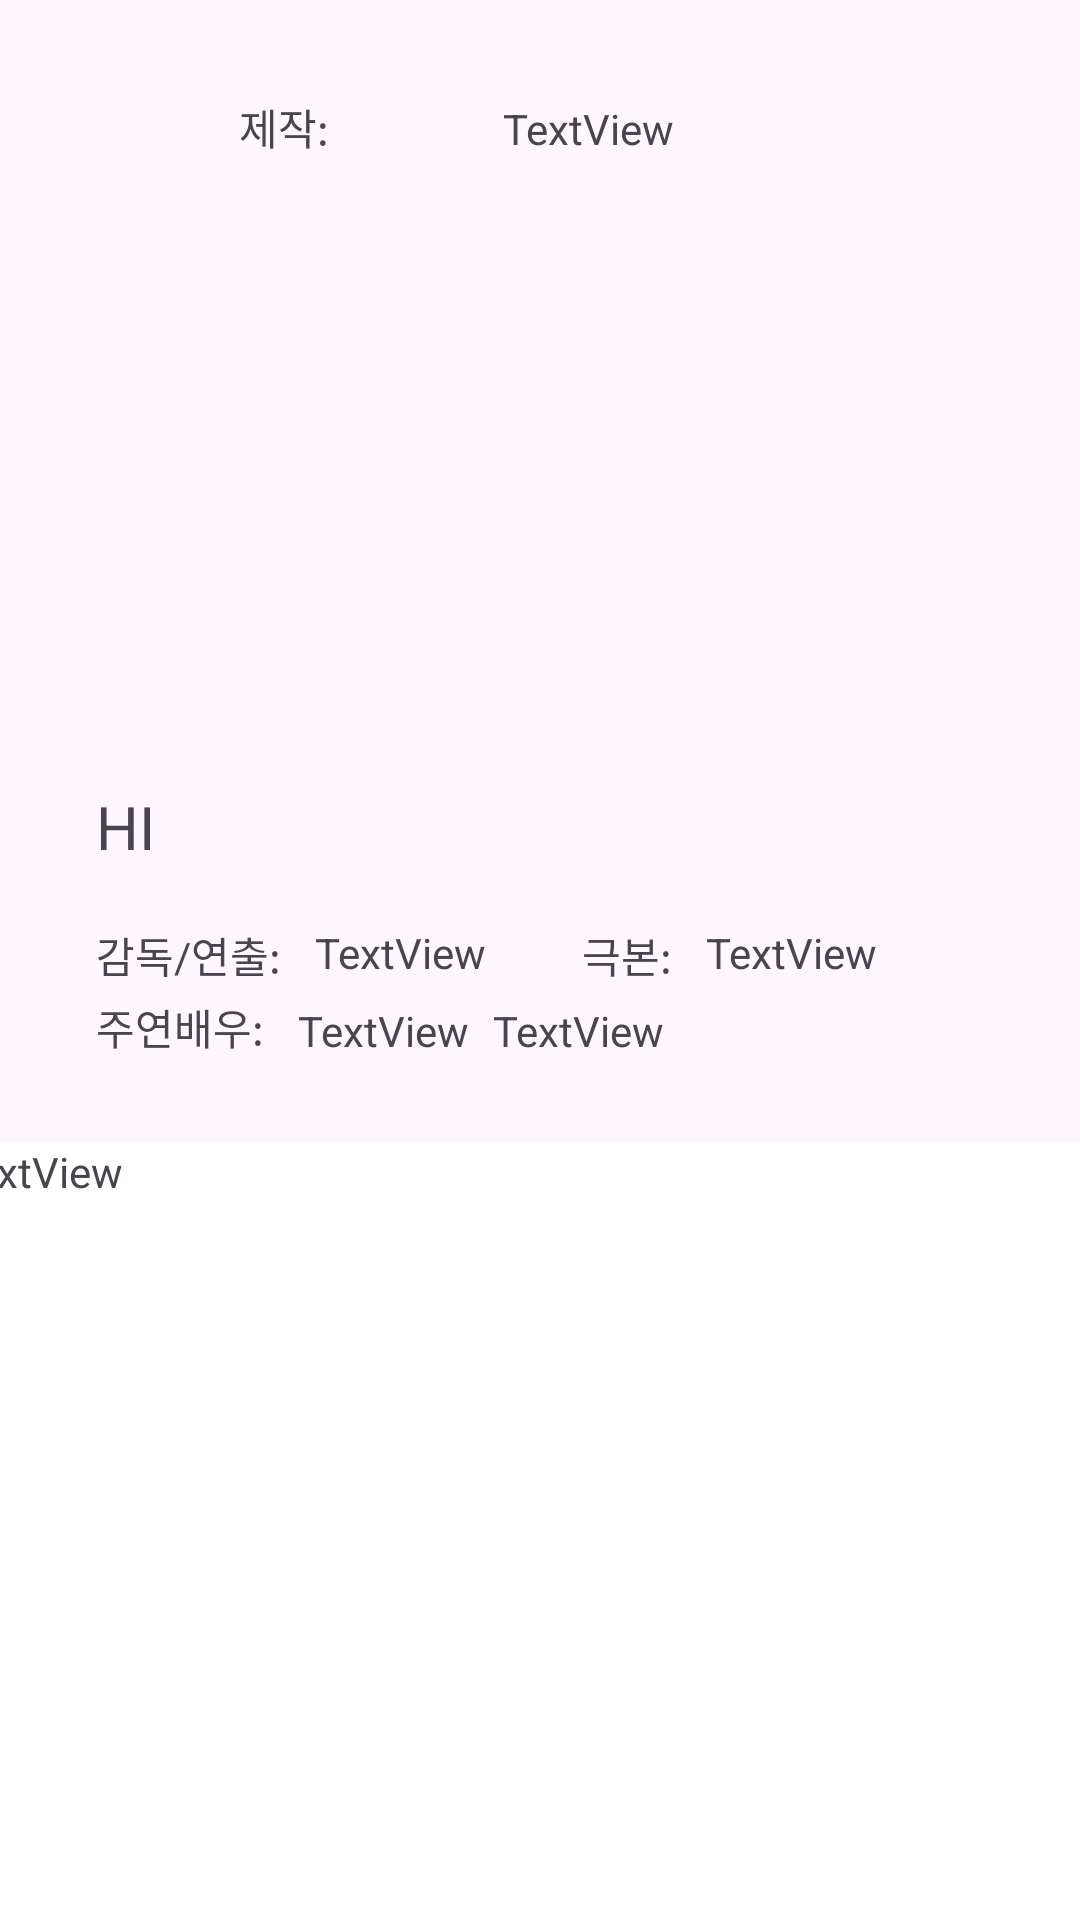

Layout XML and referenced resources for this Android screen:
<!-- AndroidManifest.xml: application theme Theme.FinalReport_01_20211689 -->
<!-- res/layout/activity_show.xml -->
<?xml version="1.0" encoding="utf-8"?>
<androidx.constraintlayout.widget.ConstraintLayout xmlns:android="http://schemas.android.com/apk/res/android"
    xmlns:app="http://schemas.android.com/apk/res-auto"
    android:layout_width="match_parent"
    android:layout_height="match_parent">

    <TextView
        android:id="@+id/dramaName"
        android:layout_width="257dp"
        android:layout_height="22dp"
        android:layout_marginStart="32dp"
        android:layout_marginTop="30dp"
        android:text="HI"
        android:textSize="20sp"
        app:layout_constraintEnd_toEndOf="parent"
        app:layout_constraintHorizontal_bias="0.0"
        app:layout_constraintStart_toStartOf="parent"
        app:layout_constraintTop_toBottomOf="@+id/linearLayout4" />

    <TextView
        android:id="@+id/dramaActor"
        android:layout_width="wrap_content"
        android:layout_height="wrap_content"
        android:layout_marginStart="8dp"
        android:layout_marginTop="50dp"
        android:text="TextView"
        app:layout_constraintStart_toEndOf="@+id/textView9"
        app:layout_constraintTop_toBottomOf="@+id/dramaName" />

    <TextView
        android:id="@+id/dramaDirector"
        android:layout_width="wrap_content"
        android:layout_height="wrap_content"
        android:layout_marginStart="8dp"
        android:layout_marginTop="24dp"
        android:text="TextView"
        app:layout_constraintStart_toEndOf="@+id/textView14"
        app:layout_constraintTop_toBottomOf="@+id/dramaName" />

    <TextView
        android:id="@+id/dramaAuthor"
        android:layout_width="wrap_content"
        android:layout_height="wrap_content"
        android:layout_marginStart="8dp"
        android:layout_marginTop="24dp"
        android:layout_marginEnd="32dp"
        android:text="TextView"
        app:layout_constraintEnd_toEndOf="parent"
        app:layout_constraintHorizontal_bias="0.0"
        app:layout_constraintStart_toEndOf="@+id/textView15"
        app:layout_constraintTop_toBottomOf="@+id/dramaName" />

    <TextView
        android:id="@+id/dramaActress"
        android:layout_width="wrap_content"
        android:layout_height="wrap_content"
        android:layout_marginStart="8dp"
        android:layout_marginTop="50dp"
        android:text="TextView"
        app:layout_constraintStart_toEndOf="@+id/dramaActor"
        app:layout_constraintTop_toBottomOf="@+id/dramaName" />

    <TextView
        android:id="@+id/dramaReview"
        android:layout_width="393dp"
        android:layout_height="281dp"
        android:layout_marginStart="8dp"
        android:layout_marginTop="28dp"
        android:layout_marginEnd="8dp"
        android:background="#FFFFFF"
        android:text="TextView"
        app:layout_constraintEnd_toEndOf="parent"
        app:layout_constraintStart_toStartOf="parent"
        app:layout_constraintTop_toBottomOf="@+id/dramaActor" />

    <Button
        android:id="@+id/showEnd"
        android:layout_width="wrap_content"
        android:layout_height="wrap_content"
        android:text="돌아가기"
        app:layout_constraintBottom_toBottomOf="parent"
        app:layout_constraintEnd_toEndOf="parent"
        app:layout_constraintStart_toStartOf="parent"
        app:layout_constraintTop_toBottomOf="@+id/dramaReview" />

    <TextView
        android:id="@+id/textView9"
        android:layout_width="wrap_content"
        android:layout_height="wrap_content"
        android:layout_marginStart="32dp"
        android:layout_marginTop="48dp"
        android:text="주연배우: "
        app:layout_constraintStart_toStartOf="parent"
        app:layout_constraintTop_toBottomOf="@+id/dramaName" />

    <LinearLayout
        android:id="@+id/linearLayout4"
        android:layout_width="200dp"
        android:layout_height="200dp"
        android:layout_marginTop="32dp"
        android:orientation="vertical"
        app:layout_constraintEnd_toEndOf="parent"
        app:layout_constraintHorizontal_bias="0.498"
        app:layout_constraintStart_toStartOf="parent"
        app:layout_constraintTop_toTopOf="parent">

        <LinearLayout
            android:layout_width="match_parent"
            android:layout_height="wrap_content"
            android:orientation="horizontal">

            <ImageView
                android:id="@+id/dramaPhoto"
                android:layout_width="wrap_content"
                android:layout_height="wrap_content"
                app:srcCompat="@drawable/ic_launcher_foreground" />
        </LinearLayout>

        <LinearLayout
            android:layout_width="match_parent"
            android:layout_height="wrap_content"
            android:orientation="horizontal">

            <TextView
                android:id="@+id/textView13"
                android:layout_width="wrap_content"
                android:layout_height="wrap_content"
                android:layout_weight="1"
                android:text="제작: " />

            <TextView
                android:id="@+id/dramaMade"
                android:layout_width="wrap_content"
                android:layout_height="wrap_content"
                android:layout_weight="1"
                android:text="TextView" />
        </LinearLayout>
    </LinearLayout>

    <TextView
        android:id="@+id/textView14"
        android:layout_width="wrap_content"
        android:layout_height="wrap_content"
        android:layout_marginStart="32dp"
        android:layout_marginTop="24dp"
        android:text="감독/연출: "
        app:layout_constraintStart_toStartOf="parent"
        app:layout_constraintTop_toBottomOf="@+id/dramaName" />

    <TextView
        android:id="@+id/textView15"
        android:layout_width="wrap_content"
        android:layout_height="wrap_content"
        android:layout_marginStart="32dp"
        android:layout_marginTop="24dp"
        android:text="극본: "
        app:layout_constraintStart_toEndOf="@+id/dramaDirector"
        app:layout_constraintTop_toBottomOf="@+id/dramaName" />

</androidx.constraintlayout.widget.ConstraintLayout>
<!-- resources referenced by this layout -->
<resources>
  <style name="Theme.FinalReport_01_20211689" parent="Base.Theme.FinalReport_01_20211689" />
  <style name="Base.Theme.FinalReport_01_20211689" parent="Theme.Material3.DayNight">
          
          
      </style>
</resources>
